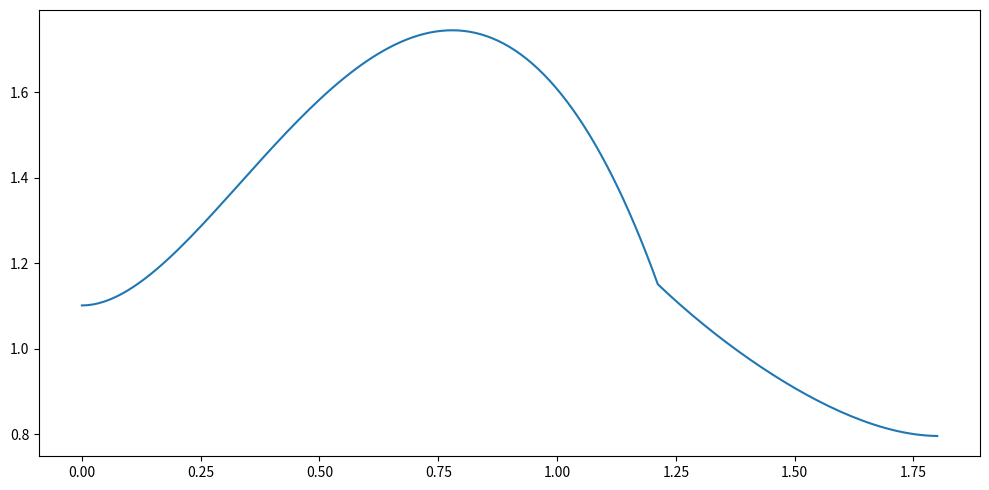

Write the Python code that produced this figure. (Note: this script raises an exception after producing the figure.)
import numpy as np
import scipy.sparse as sps
import scipy.sparse.linalg
from scipy.integrate import quad
import matplotlib.pyplot as plt

n = 151
a, c, b = 0, 1.215, 1.8
ua, ub = 0, 0
h = (a - b) / n


def f(x):
    return 8 * x * (2 - x)


def k(x):
    return 0.4 if x <= c else 1.2


def q(x):
    return 3.2 if x <= c else 8.5


fig, ax = plt.subplots(figsize=(10, 5))
left = np.zeros((n, n))
right = np.zeros(n)
x = np.linspace(a, b, n, endpoint=True)

for i in range(1, n - 1):
    k_right = k((x[i] + x[i + 1]) / 2)
    k_left = k((x[i] + x[i - 1]) / 2)
    q_val = q(x[i])
    left[i][i] = k_right + k_left + (h ** 2) * q_val
    left[i][i - 1] = - k_left
    left[i][i + 1] = - k_right
    right[i] = f(x[i]) * (h ** 2)

k0 = 1 / (quad(lambda x: 1 / k(x), x[0], x[1])[0] / h)
f0 = f(x[0])
q0 = quad(q, x[0], x[1])[0] / h
left[0][0] = k0 + (h ** 2) / 2 * q0
left[0][1] = -k0
right[0] = ua + f0 * (h ** 2)

k_end = 1 / (quad(lambda x: 1 / k(x), x[n - 2], x[n - 1])[0] / h)
f_end = f(x[n - 1])
q_end = quad(q, x[n - 2], x[n - 1])[0] / h
left[n - 1][n - 1] = k_end + (h ** 2) / 2 * q_end
left[n - 1][n - 2] = - k_end
right[n - 1] = ub + f0 * (h ** 2)

left = sps.csr_matrix(left)
u = sps.linalg.spsolve(left, right)
plt.plot(x, u)

plt.tight_layout()
plt.savefig('plots/finite_diff_stream.png', dpi=300)
plt.show()
